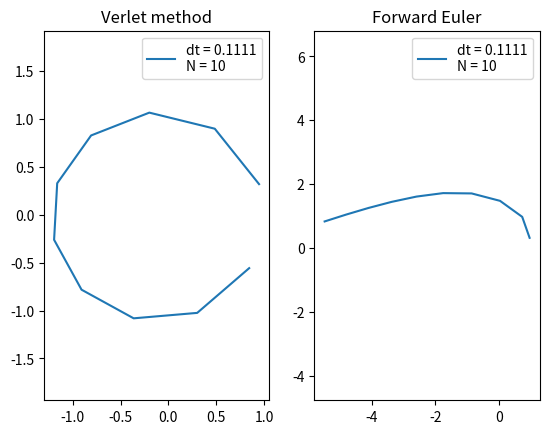
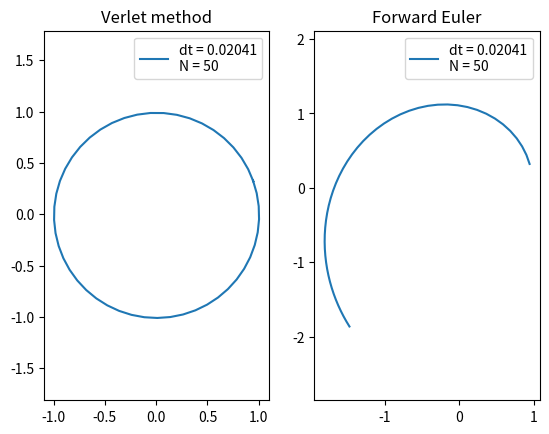
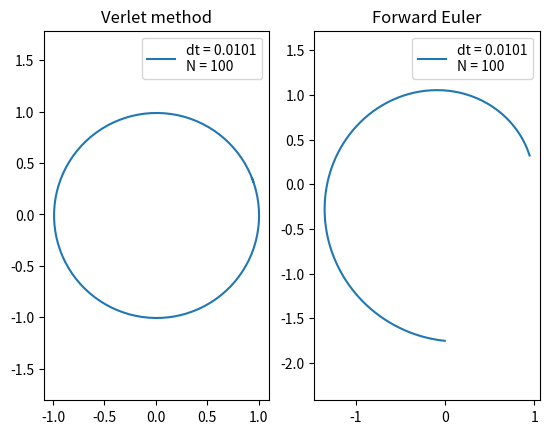
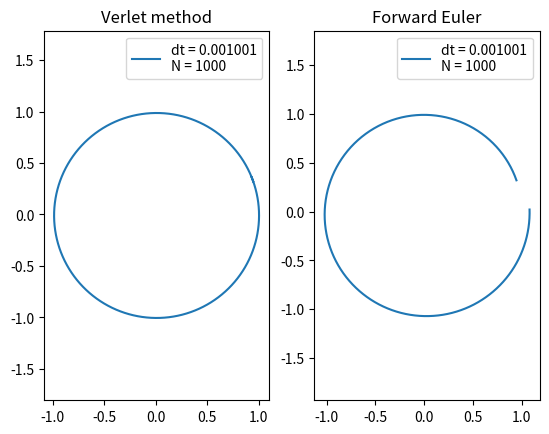
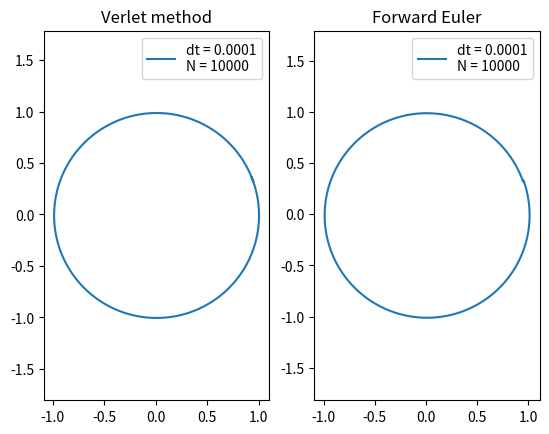

These charts were generated, in order, by the following Python code:
#!/usr/bin/env python3
# -*- coding: utf-8 -*-
"""
Created on Fri Oct 12 10:18:33 2018

@author: maritkollstuen
"""

import numpy as np
import matplotlib.pyplot as plt


class planets(object):
    
        
    def __init__(self, vel, pos, mass, planet, N):
        self.vel = [i*365 for i in vel] # AU/year
        self.pos = np.array(pos)        # position in astronomical units
        self.mass = mass/2.10E30
        self.planet = planet
        self.mass_of_sun = 1
        self.pos_sun = [0,0,0]
        self.vel_sun = [0,0,0]
        self.gravit_force = 4*np.pi**2
        self.N = N
        self.GMs = self.gravit_force*self.mass_of_sun
        


    def acceleration(self, pos):
        
        r = np.linalg.norm(pos)
        
        self.acc = (-pos*(self.GMs)/(r**3))
        
        return self.acc
    

    def euler_fwd(self):
        t_f = 1
        t = 0
        h = np.linspace(t, t_f, self.N*t_f)
        dt = h[1]-h[0]  
        
        pos = np.empty((len(h),3))
        pos[0,:] = self.pos
        
        vel = np.empty((len(h),3))
        vel[0,:] = self.vel
        
        acc = np.empty((len(h),3))
        acc[0,:] = self.acceleration(self.pos)
        
        
        for i in range(1, len(h)):
            pos[i] = pos[i-1] + dt*vel[i-1]
            acc[i] = self.acceleration(pos[i])
            vel[i] = vel[i-1] + dt*acc[i-1]
            
        return pos, acc, vel, dt
        
    def velocity_verlet(self):

        t_f = 1
        t = 0
        h = np.linspace(t, t_f, self.N*t_f)
        dt = h[1]-h[0]
        
        pos = np.empty((len(h),3))
        pos[0,:] = self.pos
        
        vel = np.empty((len(h),3))
        vel[0,:] = self.vel
        
        acc = np.empty((len(h),3))
        acc[0,:] = self.acceleration(self.pos)
        
        
        for i in range(1, len(h)):
            pos[i] = pos[i-1] + dt*vel[i-1] + (dt**2/2)*acc[i-1]
            acc[i] = self.acceleration(pos[i])
            vel[i] = vel[i-1] + (dt/2)*(acc[i] + acc[i-1])
            
        return pos, acc, vel, dt
    
#    def make_dict(self):
#        self.planetDict = {self.planet: }

def plot_figures_3c(pos_v, pos_e, dt_v, dt_e, N):
    
    
    plt.figure()
    plt.subplot(121)
    plt.axis('equal')
    plt.plot(pos_v[:,0], pos_v[:,1], label = 'dt = {:.4}\nN = {}'.format(dt_v, i))
    plt.legend()
#    axes = plt.gca()
#    axes.set_ylim([-1,1])
#    axes.set_xlim([-1.15,1.15])
    plt.title('Verlet method')#\ndt = {:.4f}\nN = {}'.format(N))#, fontsize = 15)
    
    plt.subplot(122)
    plt.axis('equal')
    plt.plot(pos_e[:,0], pos_e[:,1], label = 'dt = {:.4}\nN = {}'.format(dt_e, i))
    plt.legend()
#    axes = plt.gca()
#    axes.set_ylim([-1,1])
#    axes.set_xlim([-1.15,1.15])
    plt.title('Forward Euler')# method\ndt = {:.4f}\nN = {}'.format(dt_e, N))#, fontsize = 15)
    
#       plt.plot(pos_J[:,0], pos_J[:,1])
#       plt.plot(pos_m[:,0], pos_m[:,1])
    plt.savefig('euler_verlet_N{}.pdf'.format(i))

if __name__ == "__main__":
    
    planetE = 'Earth'
    velE = [-5.71E-3, 1.62E-2, -3.03E-7]
    posE = np.array([9.47E-1, 3.21E-1, -9.31E-5])
    massE = 6E24
#    N = 50
#    Earth = planets(velE, posE, massE, planetE, N)
#    F_g = Earth.acceleration(posE)
#    pos_v, acc_v, vec_v, dt_v = Earth.velocity_verlet()
#    pos_e, acc_e, vec_e, dt_e = Earth.euler_fwd()
    
    ### Plot difference in Verlet and Euler (task 3c)
    N = [10, 50, 100, 1000, 10000]
    for i in N:
        Earth = planets(velE, posE, massE, planetE, i)
        F_g = Earth.acceleration(posE)
        pos_v, acc_v, vec_v, dt_v = Earth.velocity_verlet()
        pos_e, acc_e, vec_e, dt_e = Earth.euler_fwd()
        plot_figures_3c(pos_v, pos_e, dt_v, dt_e, N)
#    
#    planetJ = 'Jupiter'
#    velJ = [6.45E-3, -3.4E-3, -1.3E-4]
#    posJ = np.array([-2.67, -4.65, 7.9E-2])
#    massJ = 1898.13E24
#    N_j = 100
#    Jupiter = planets(velJ, posJ, massJ, planetJ, N_j)
#    pos_J, acc_j, vec_j = Jupiter.velocity_verlet()
#    
#    planetM = 'Mercury'
#    velM = [1.98E-1, -1.04E-2, -2.67E-3]
#    posM = np.array([-1.94E-1, -4.13E-1, -1.67E-2])
#    massM = 3.302E23
#    N_m = 50
#    Mercury = planets(velM, posM, massM, planetM, N_m)
#    pos_m, acc_m, vel_m = Mercury.velocity_verlet()
    

#    earth = planets(1, 0, 0, 0, 1.2, 0, 6E24)
#    r = earth.length()
#    f = earth.force()
    
    
    
    
    
    